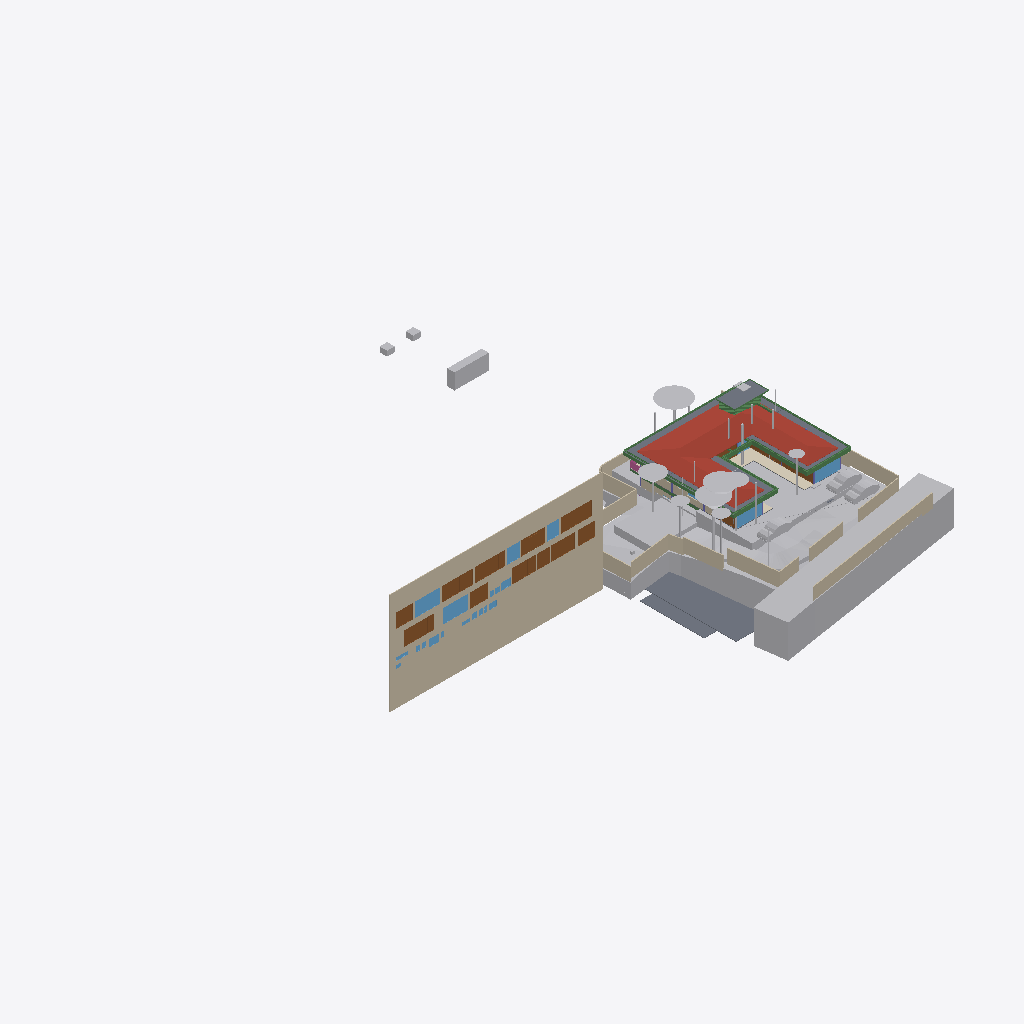
Isometric view of an IFC building model (IFC-SPF (STEP), schema IFC4X3, length unit metre), seen from the south-west, elements coloured by IFC class (only those large enough to see are counted): 33 other elements (light grey), 19 walls (beige), 19 beams (green), 15 doors (brown), 12 windows (light blue), 8 slabs (grey), 1 roof (red-brown), 1 covering (cream), 1 railing (pink).
Extent 96.7 m × 90.0 m × 44.4 m (x, y, z). Storeys (11): Footing at -3.50 m; Site at -2.70 m; GF at -2.55 m; FF Lvl at 0.00 m; Plumbing at 0.00 m; Electrical at 0.00 m; Areacalc at 0.00 m; FF at 0.45 m; FF Lintel at 3.15 m; schedule at 3.50 m; SF at 3.65 m. Elements (667): 132 IfcBeam, 79 IfcWall, 60 IfcCovering, 51 IfcSlab, 46 IfcPipeSegment, 41 IfcColumn, 40 IfcDoor, 37 IfcWindow, 30 IfcFurniture, 24 IfcEarthworksCut, 24 IfcGeographicElement, 16 IfcFooting.

HEADER;
FILE_DESCRIPTION(('ViewDefinition [CoordinationView]'),'2;1');
FILE_NAME('Manilal.ifc','2025-07-30T11:31:27+05:30',(),(),'IfcOpenShell 0.8.3-post1','Bonsai 0.8.3-post1','');
FILE_SCHEMA(('IFC4X3'));
ENDSEC;
DATA;
#1480=IFCPROJECT('2TuuvCHJz54PsFPcraEbH$',$,'My Project',$,$,$,$,(#3,#128),#1481);
#3305=IFCSITE('0lpfVeOW52QfroqLYyHNY2',$,'My Site',$,$,#26,$,$,$,$,$,$,$,$);
#3313=IFCBUILDING('0MzaWOaS178x5FMqOflU3C',$,'My Building',$,$,#25,$,$,$,$,$,$);
#2081=IFCBUILDINGSTOREY('09kFoqoxrCvB1_fcEsMZsQ',$,'FF',$,$,#217,$,$,$,$);
#2986=IFCBUILDINGSTOREY('0zoFHJ9PnFW80M$mIVDQW3',$,'GF',$,$,#14477,$,$,$,$);
#17145=IFCBUILDINGSTOREY('0MckaoTknA3edZMUNhTyAK',$,'SF',$,$,#17254,$,$,$,$);
#20035=IFCBUILDINGSTOREY('3LpnsPikv4mRTBpfC3WQtx',$,'FF Lvl',$,$,#20051,$,$,$,$);
#23582=IFCBUILDINGSTOREY('0DtUgpQ1b6nBmkLmvc_ehu',$,'FF Lintel',$,$,#23767,$,$,$,$);
#459032=IFCBUILDINGSTOREY('2nxT8wHGnDX9t8LjuK$yoz',$,'Footing',$,$,#459177,$,$,$,$);
#482732=IFCBUILDINGSTOREY('0qJiDzySr4lhgisX7t8beM',$,'Site',$,$,#482753,$,$,$,$);
#485569=IFCBUILDINGSTOREY('33UZQ2TSvAg8IY4x5QCp2i',$,'schedule',$,$,#490135,$,$,$,$);
#507278=IFCBUILDINGSTOREY('0fi$VcvNr0Zu6wnPuK6jDB',$,'Plumbing',$,$,#507299,$,$,$,$);
#531643=IFCBUILDINGSTOREY('2JRfeNnUP7R92jcKtKmwj5',$,'Electrical',$,$,#531659,$,$,$,$);
#552261=IFCBUILDINGSTOREY('3JrIAq4xL0avIQ8pEnV5X6',$,'Areacalc',$,$,#552277,$,$,$,$);
#486333=IFCWALL('39NBZ$Y4H9UeVfIVxICpeX',$,'Wall',$,$,#500777,#486339,'',$);
#506523=IFCGEOGRAPHICELEMENT('20M0x6_hv1D8u5ftoKpVy3',$,'Road',$,$,#536372,#506537,$,.TERRAIN.);
#17255=IFCROOF('188ChkeVP4PP3HZ1_FwQ2Y',$,'Roof',$,$,#478587,#17288,$,.HIP_ROOF.);
#457595=IFCGEOGRAPHICELEMENT('1mqx3WFMb0_xZzgY5_pKpf',$,'Site',$,$,#536377,#458342,$,.TERRAIN.);
#472415=IFCEARTHWORKSFILL('0SId10rUP56RfmvaC9ti3V',$,'Cube',$,$,#550958,#472425,$,.SLOPEFILL.);
#552337=IFCSLAB('39q3J0Avn2axyYxQecralg',$,'FF',$,$,#552338,#552356,$,$);
#461213=IFCEARTHWORKSCUT('2x49TXK193K9MJc3CK9x_n',$,'Cut',$,$,#536279,#461226,$,.BASE_EXCAVATION.);
#441052=IFCWALL('1WNacC15X0Xf0V_b60Qnrw',$,'Wall',$,$,#441102,#441063,$,$);
#460540=IFCEARTHWORKSCUT('3NfQzW2p90kemh8IGcUxhf',$,'roader',$,$,#535855,#461124,$,.PAVEMENTMILLING.);
#483684=IFCEARTHWORKSCUT('3NGXkKzmP9mwmT7XBm4eTA',$,'Cut',$,$,#536249,#483697,$,.BASE_EXCAVATION.);
#552305=IFCSLAB('07r2B4jwr7$9NI9prgbzaX',$,'GF',$,$,#552407,#552324,$,$);
#26770=IFCWALL('27WVA19Qv4efvQm6cWiqsn',$,'Wall',$,$,#452668,#26781,$,$);
#444096=IFCCOVERING('0_sfUdWJL30geCimsSdPtS',$,'Covering',$,$,#444126,#444111,$,$);
#467252=IFCGEOGRAPHICELEMENT('3uYxZnds99jOH$HzfZr4nt',$,'Plaav','43dia, 135c',$,#468938,#467634,$,.VEGETATION.);
#526459=IFCSLAB('2Ni7UfUwb4of1NRt7pcP4e',$,'Slab',$,$,#553180,#526470,$,$);
#530961=IFCSLAB('25EiGLyX5BKxeS54E7G1re',$,'Slab',$,$,#530988,#530972,$,$);
#229971=IFCWALL('2oOsi6buvCeB4sZT1ijFA2',$,'Wall',$,$,#230065,#229982,$,$);
#27060=IFCWALL('10l$0x7lzBbBMMGF1qxI0s',$,'Wall',$,$,#27511,#27071,$,$);
#465123=IFCGEOGRAPHICELEMENT('00i077OX9F1QAiqaHlhRfb',$,'Plaav','32dia, 101c',$,#469003,#467606,$,.VEGETATION.);
#27353=IFCWALL('2Y2Bm57Cb8Exxz7st0aRUc',$,'Wall',$,$,#214921,#27364,$,$);
#366531=IFCSLAB('3CWvIDU8b5ovMmi84oWpbg',$,'Covering.004',$,$,#366757,#366542,$,.FLOOR.);
#526011=IFCSLAB('2HYCoI0uf8CwWU71Eeg8K8',$,'Slab',$,$,#527066,#526026,$,$);
#465256=IFCGEOGRAPHICELEMENT('2hWh3TuZPCwB0qwf7zQl8W',$,'Plaav','48dia, 150c',$,#468973,#467648,$,.VEGETATION.);
#28186=IFCWALL('2UlyJbGOL47vem9W3W5T7b',$,'Wall',$,$,#214889,#28197,$,$);
#459974=IFCEARTHWORKSCUT('1orBtrQ6r9QBXstUuMTyak',$,'Cut',$,$,#536269,#459987,$,.BASE_EXCAVATION.);
#230171=IFCWALL('1HPS5ge59FQA3Ucv4$dmpm',$,'Wall',$,$,#230227,#230182,$,$);
#446077=IFCVEHICLE('2$JJjIzDr6fuhTHFNPOXyx',$,'Vehicle',$,$,#461274,#446090,$,$);
#446110=IFCVEHICLE('375bP1QIr5xwaw0xewwnFn',$,'Vehicle',$,$,#461279,#446123,$,$);
#446049=IFCVEHICLE('1yICD2o296ROLrpKuhe72z',$,'Vehicle',$,$,#461269,#446062,$,$);
#489770=IFCDOOR('0Cx741JWP34B0IOSsj8AwF',$,'Door',$,$,#501108,#504469,'03',$,$,$,$,$);
#499734=IFCDOOR('315c6MZvz2Vu3GScXjqG9Z',$,'Door',$,$,#501168,#505088,'8_9',$,$,$,$,$);
#445890=IFCWALL('2QiW7TnGvAygi5PkoeW31n',$,'Wall',$,$,#461527,#445901,$,$);
#499915=IFCDOOR('0ZbVB8BYT7bh7R3lS5K4Y7',$,'Door',$,$,#505125,#505133,'10',$,$,$,$,$);
#490176=IFCDOOR('3tvBACzP54zAu4dBSuBlEW',$,'Door',$,$,#501123,#504515,'04',$,$,$,$,$);
#465522=IFCGEOGRAPHICELEMENT('1t8_yIv7T9Iwdci473Ya_N',$,'Plaav','100dia, 32c',$,#469013,#467550,$,.VEGETATION.);
#214630=IFCWALL('1v3BeDslv3W8LfR3WiqTEd',$,'Wall',$,$,#214830,#214641,$,$);
#28224=IFCWALL('10RvTK_K97Xg3Zon6pJwxP',$,'Wall',$,$,#229504,#28235,$,$);
#489373=IFCWINDOW('2gioTK5hP9oPss3G6Q03Gx',$,'Window',$,$,#501063,#489382,'02',$,$,$,$,$);
#499965=IFCWINDOW('2DeDtvcD95n9obXC_GiA8e',$,'Window',$,$,#501213,#499979,'11',$,$,$,$,$);
#500360=IFCDOOR('1SLbyPnp1A9vNmoEJ7CsnC',$,'Door',$,$,#501288,#500431,'16',$,$,$,$,$);
#500518=IFCDOOR('27z1x9RsX6LgRJPHzITZpv',$,'Door',$,$,#501318,#500531,'18',$,$,$,$,$);
#492556=IFCDOOR('14nYxT67979h0x8IodW7tf',$,'Door',$,$,#501138,#492565,'06',$,$,$,$,$);
#552234=IFCSLAB('2FJ3LPJyP5i9m96Y9aA2s2',$,'Verandah',$,$,#552298,#552253,$,$);
#491873=IFCWINDOW('3e$JQaRRzFH9WozykfD$tZ',$,'Window',$,$,#496818,#491887,'11',$,$,$,$,$);
#500027=IFCDOOR('0LFTQmup1188idDF4qs$QS',$,'Door',$,$,#501228,#500041,'12',$,$,$,$,$);
#25887=IFCWALL('3DOK2PUDn3QwM2HLeZR6QD',$,'Wall',$,$,#452788,#25894,$,$);
#229124=IFCWALL('3MfSYaOiTA4AjSKpPvRhyi',$,'Wall',$,$,#395482,#229135,$,$);
#489135=IFCDOOR('0ismyRsjL7AvOieOoKLFLm',$,'Door',$,$,#501078,#489144,'01',$,$,$,$,$);
#504022=IFCDOOR('37mQgnczv1g9Ewv5DQsnil',$,'Door',$,$,#504777,#504080,'25',$,$,$,$,$);
#489533=IFCWINDOW('2LZJ1AvFfBbghYgOnSiaBb',$,'Window',$,$,#526828,#489547,'02',$,$,$,$,$);
#550097=IFCGEOGRAPHICELEMENT('3hzKcHmG15MBT$Lf89GHXN',$,'PureSite',$,$,#550754,#550264,$,.TERRAIN.);
#102151=IFCBEAM('2C1gwTeIv6R8TmGo509jsR',$,'Beam',$,$,#527489,#102163,$,$);
#27098=IFCWALL('2qQNxnpy98iB6JMyhLi2FK',$,'Wall',$,$,#27516,#27109,$,$);
#383196=IFCBEAM('3YMSqOINP17wWoKbPRQ_bp',$,'Beam',$,$,#527671,#383207,$,$);
#479791=IFCGEOGRAPHICELEMENT('1u9Vu38RXEhh_UPeYqTaju',$,'Theng','22dia, 70c',$,#479871,#479797,$,.VEGETATION.);
#465389=IFCGEOGRAPHICELEMENT('2HKwYd2hP5kwYPwsxsi9gZ',$,'Theng','22dia, 70c',$,#469008,#467522,$,.VEGETATION.);
#464325=IFCGEOGRAPHICELEMENT('0hsZNGz3r5Tu3GwqCRHqIa',$,'Theng','25dia, 80c',$,#468918,#467543,$,.VEGETATION.);
#490899=IFCWINDOW('1dDo4P8$H5zBiQyvjwcA1W',$,'Window',$,$,#501093,#490963,'05',1.5,1.70000004768372,$,$,$);
#506973=IFCDOOR('2t8H1$Qmn75hjpQEbZl$51',$,'Door',$,$,#507086,#507030,'17',$,$,$,$,$);
#383113=IFCBEAM('3pN9BWsVrF6fFxHZRO8eBr',$,'Beam',$,$,#527656,#383124,$,$);
#102357=IFCBEAM('3msecch2zBUOeV2BkTlji6',$,'Beam',$,$,#527499,#102368,$,$);
#102416=IFCBEAM('3ZwR1mU3j4mRYH5GbVzWyx',$,'Beam',$,$,#527504,#102427,$,$);
#186882=IFCBEAM('0qH_dKLj5CKhNXTG2DYY06',$,'Beam',$,$,#266229,#186893,$,$);
#466188=IFCGEOGRAPHICELEMENT('3MDxNaPHbBCuseLaSOAnvG',$,'Theng','27dia, 85c',$,#468933,#467536,$,.VEGETATION.);
#499615=IFCWINDOW('2Oi5mWoHbF_gnh_9AC2HBl',$,'Window',$,$,#501153,#499628,'07',1.5,1.70000004768372,$,$,$);
#37612=IFCWALL('2oouJeu9XF0PkUjeEvxQOm',$,'Wall',$,$,#502220,#37632,$,$);
#29467=IFCWALL('2U66_ERPrD$A$2PTOc1bPA',$,'Wall',$,$,#452475,#29478,$,$);
#483723=IFCEARTHWORKSCUT('0lv4XU7zX8PPDYPdO7aOdg',$,'Cut',$,$,#536284,#483736,$,.BASE_EXCAVATION.);
#483910=IFCEARTHWORKSCUT('2v1khSIBb6kei0EyPD83zy',$,'Cut',$,$,#536199,#483923,$,.BASE_EXCAVATION.);
#459311=IFCEARTHWORKSCUT('3qSRQGu4LBQwY_0nsq1Dm5',$,'Cut',$,$,#536184,#459324,$,.BASE_EXCAVATION.);
#491420=IFCDOOR('2t$p1hgeX2Y9d6XgGeH1wU',$,'Door',$,$,#496778,#505024,'10',$,$,$,$,$);
#381392=IFCBEAM('0Rmn06ydbFSB81Pw56n_Ay',$,'Beam',$,$,#527539,#381403,$,$);
#383279=IFCBEAM('1XLfwLWM55Lu6Nys_h14H2',$,'Beam',$,$,#527681,#383290,$,$);
#36042=IFCWALL('2FDZc$1Z57bgSDQnhsHhc1',$,'Wall',$,$,#481726,#36062,$,$);
#491388=IFCDOOR('0abo0sfkX2yO6I5W4AOpFJ',$,'Door',$,$,#505564,#505002,'8_9',$,$,$,$,$);
#56634=IFCBEAM('3NjOYz9cT158x52OLX4IuM',$,'Beam',$,$,#542511,#56645,$,$);
#466321=IFCGEOGRAPHICELEMENT('1TdNfY2DD3jxBXQWXRN6pI',$,'Plaav','35dia, 110c',$,#468988,#467620,$,.VEGETATION.);
#2047=IFCSLAB('0o4IYvr$r5a9xXip1qf77x',$,'Slab',$,$,#57250,#2052,$,$);
#362954=IFCAIRTERMINALBOX('0DCFUThjX2XQ_1bX$oFkVb',$,'AirTerminalBox',$,$,#479412,#362986,$,$);
#26337=IFCWALL('0dMaumaK11Re$pxoZyVSQ9',$,'Wall',$,$,#27501,#26348,$,$);
#491902=IFCDOOR('1uJlX1khv2VPLMtET6vexc',$,'Door',$,$,#496783,#491916,'01',$,$,$,$,$);
#466055=IFCGEOGRAPHICELEMENT('2HxlE6G_91e9LYErU$Y34S',$,'Theng','24dia, 75c',$,#468948,#467529,$,.VEGETATION.);
#500253=IFCWINDOW('2FUxJIMIP8WeEaHO75uZ5y',$,'Window',$,$,#501273,#500323,'15',1.5,1.70000004768372,$,$,$);
#503404=IFCWINDOW('39fUEjXW5ElwQPPWsWi6zd',$,'Window',$,$,#504687,#503510,'23',1.5,1.70000004768372,$,$,$);
#492777=IFCDOOR('2spRv5Ji91n9yqKIOFRqVg',$,'Door',$,$,#496773,#492790,'06',$,$,$,$,$);
#382932=IFCBEAM('04xsdl57b0Z89Y_Lnocto8',$,'Beam',$,$,#527651,#382943,$,$);
#102262=IFCBEAM('1cQ_XveKf3IhgOfAWmUbUT',$,'Beam',$,$,#527494,#102273,$,$);
#57596=IFCBEAM('2KiRdb_sj1xhSO7a1GJ4D5',$,'Beam',$,$,#526818,#57607,$,$);
#507128=IFCRAILING('2w0tP4HwL6TuQJ7VLixJL3',$,'Railing',$,'FRAMELESS_PANEL',#507177,#507137,$,.USERDEFINED.);
#381356=IFCBEAM('0gedJyi4TEtR5XvtBnPvn$',$,'Beam',$,$,#527666,#381368,$,$);
#383030=IFCBEAM('3kBBQya5rCcgLXS$VQsawF',$,'Beam',$,$,#527676,#383041,$,$);
#361974=IFCBEAM('22$tp28gPD$eEii1Cu_NBP',$,'Beam',$,$,#389103,#361985,$,$);
#503894=IFCWINDOW('0oGrqBU2TDcBkZ3jd4VcFG',$,'Window',$,$,#505264,#503965,'30',1.5,1.70000004768372,$,$,$);
#479377=IFCBEAM('0enYPpKsT7LwYun94wLBTM',$,'Beam',$,$,#526823,#479396,$,$);
#1342=IFCWALL('1zYAwAgZ94A9q2Xf$lP7Cn',$,'Wall',$,$,#492162,#1343,$,$);
#502357=IFCWINDOW('3ybMN8CHzD0feIMF99oHPU',$,'Window',$,$,#504747,#502414,'19',1.5,1.70000004768372,$,$,$);
#382699=IFCBEAM('2CCsq6Wtn7fekeIsVouJdo',$,'Beam',$,$,#527661,#382710,$,$);
#531717=IFCPIPESEGMENT('0$2NrGm1rCmgT6JCYtcR$N',$,'PipeSegment',$,$,#531797,#531751,$,$);
#466454=IFCGEOGRAPHICELEMENT('1ed7kOzBzFsfr4ZZu7I5l9',$,'Plaav','29dia, 90c',$,#468928,#467557,$,.VEGETATION.);
#466587=IFCGEOGRAPHICELEMENT('0JCBWUW3bDYf6SdZoT5sft',$,'Theng','25dia, 80c',$,#468953,#467627,$,.VEGETATION.);
#466720=IFCGEOGRAPHICELEMENT('3ovljapgf4Y805NdOM9gc8',$,'Theng','22dia, 70c',$,#468993,#467599,$,.VEGETATION.);
#467119=IFCGEOGRAPHICELEMENT('1oomBP73vF4eBmp$YGwGwh',$,'Theng','22dia, 70c',$,#468943,#467592,$,.VEGETATION.);
#526210=IFCBEAM('3q1Yl9I0z9rvREt4NwO$IU',$,'Beam',$,$,#526833,#526229,$,$);
#464857=IFCGEOGRAPHICELEMENT('3XubHE4kj7PQ$DpXvJgk9n',$,'Theng','24dia, 75c',$,#468963,#467641,$,.VEGETATION.);
#469680=IFCEARTHWORKSCUT('3DH8AXGtr84A1S6fSLl6R5',$,'Cut',$,$,#470202,#469693,$,.BASE_EXCAVATION.);
#469709=IFCEARTHWORKSCUT('24tjs_WczFGx2s92wm5ufQ',$,'Cut',$,$,#470177,#469722,$,.BASE_EXCAVATION.);
#361917=IFCBEAM('2DEvX$$r54bOLZbNZhk144',$,'Beam',$,$,#389063,#361928,$,$);
#503781=IFCWINDOW('05ohHlPxX7GQ2oy6mAGZAM',$,'Window',$,$,#504717,#503852,'27',1.5,1.70000004768372,$,$,$);
#491067=IFCWINDOW('0NxKf4TLvB89LsexS_PvPc',$,'Window',$,$,#496823,#491080,'07',1.5,1.70000004768372,$,$,$);
ENDSEC;
